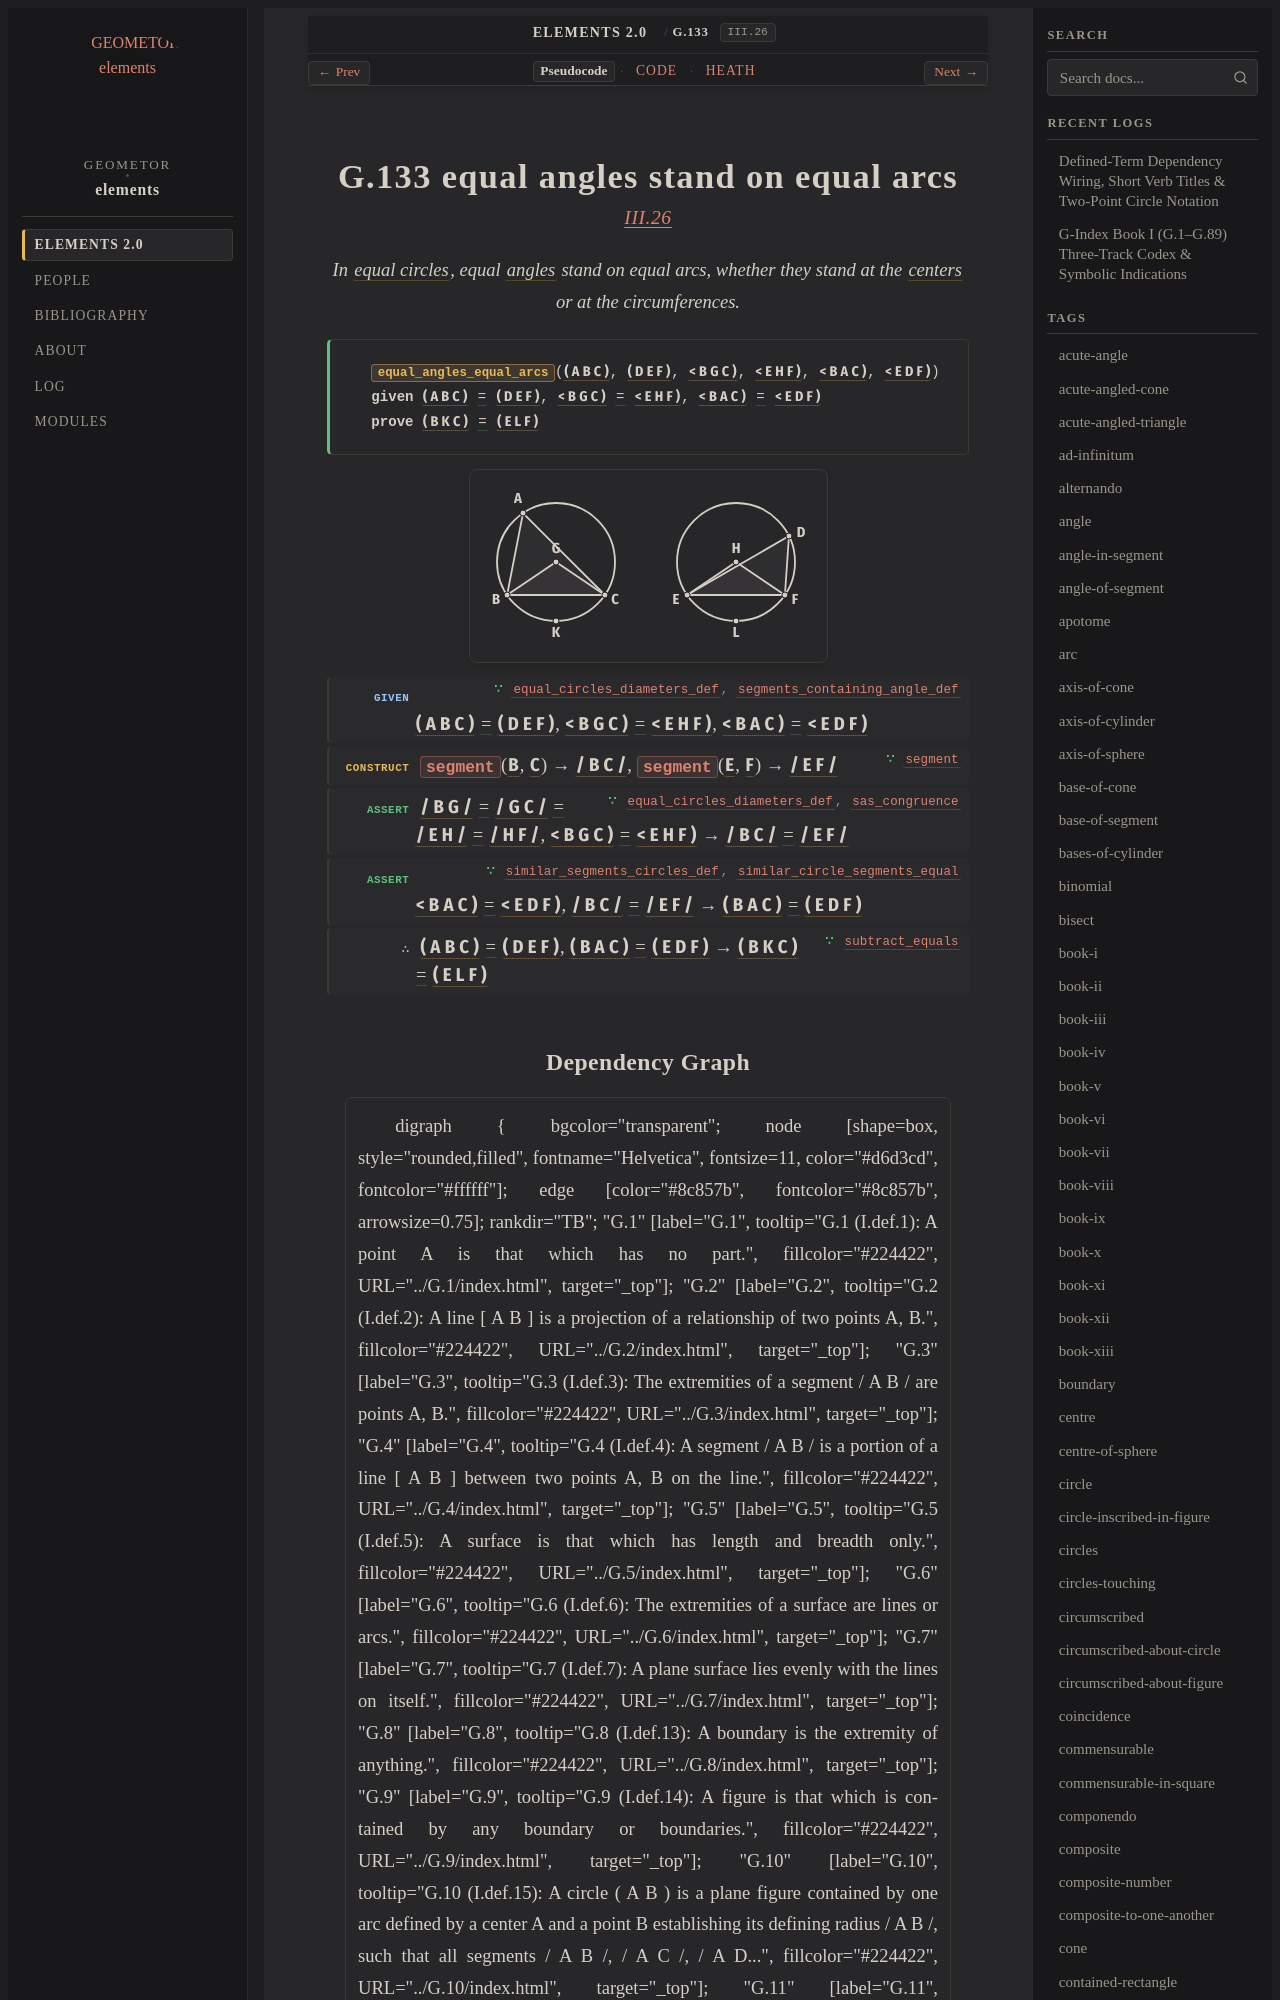

repository: geometor/elements · page: elements2/G.133/index.html · generator: sphinx

:order: 133
:number: 133
:canonical_id: G.133
:original_id: III.26
:title: G.133 equal angles stand on equal arcs
:volume: II
:book: III
:type: prop
:subtype: theorem
:categories: theorem, proof, plane-geometry, circles
:category: theorem, proof, plane-geometry, circles
:tags: book-iii, point, segment, circle, angle, equal-circles, plane-angle, stand-upon-circumference, centre, straight-line, similar-segments-of-circles, arc, plane, equality
:dependencies: G.11, G.14, G.19, G.22, G.24, G.127, G.129, G.131, G.132
:excerpt: In equal circles, equal angles stand on equal arcs, whether they stand at the centers or at the circumferences.

.. _G.133:
.. _III.26:

G.133 equal angles stand on equal arcs
======================================

.. rubric:: `III.26 <https://geometor.github.io/euclid/heath/volume_II/book_iii/propositions/26/>`_

.. enunciation::

   In :term:`equal circles <G.131>`, equal :term:`angles <G.22>` stand on equal arcs, whether they stand at the :term:`centers <G.11>` or at the circumferences.

.. signature:: theorem

   | :fn:`equal_angles_equal_arcs <G.133>`\ (:g:`( A B C ) <g1:( A B C )>`, :g:`( D E F ) <g1:( D E F )>`, :g:`< B G C ) <g1:< B G C )>`, :g:`< E H F ) <g1:< E H F )>`, :g:`< B A C ) <g1:< B A C )>`, :g:`< E D F ) <g1:< E D F )>`)
   | **given** :g:`( A B C ) <g1:( A B C )>` :eq:`= <g1:( A B C ) = g1:( D E F )>` :g:`( D E F ) <g1:( D E F )>`, :g:`< B G C ) <g1:< B G C )>` :eq:`= <g1:< B G C ) = g1:< E H F )>` :g:`< E H F ) <g1:< E H F )>`, :g:`< B A C ) <g1:< B A C )>` :eq:`= <g1:< B A C ) = g1:< E D F )>` :g:`< E D F ) <g1:< E D F )>`
   | **prove** :g:`( B K C ) <g1:( B K C )>` :eq:`= <g1:( B K C ) = g1:( E L F )>` :g:`( E L F ) <g1:( E L F )>`

.. picture:: g1.svg
   :alt: Diagram

.. step:: given ∵ equal_circles_diameters_def, segments_containing_angle_def <G.131, G.132>

   :g:`( A B C ) <g1:( A B C )>` :eq:`= <g1:( A B C ) = g1:( D E F )>` :g:`( D E F ) <g1:( D E F )>`, :g:`< B G C ) <g1:< B G C )>` :eq:`= <g1:< B G C ) = g1:< E H F )>` :g:`< E H F ) <g1:< E H F )>`, :g:`< B A C ) <g1:< B A C )>` :eq:`= <g1:< B A C ) = g1:< E D F )>` :g:`< E D F ) <g1:< E D F )>`

.. step:: construct ∵ segment <G.14>

   :fn:`segment <G.14>`\ (:g:`B <g1:B>`, :g:`C <g1:C>`) → :g:`/ B C / <g1:/ B C />`, :fn:`segment <G.14>`\ (:g:`E <g1:E>`, :g:`F <g1:F>`) → :g:`/ E F / <g1:/ E F />`

.. step:: assert ∵ equal_circles_diameters_def, sas_congruence <G.131, G.24>

   :g:`/ B G / <g1:/ B G />` :eq:`= <g1:/ B G / = g1:/ G C / = g1:/ E H / = g1:/ H F />` :g:`/ G C / <g1:/ G C />` :eq:`= <g1:/ B G / = g1:/ G C / = g1:/ E H / = g1:/ H F />` :g:`/ E H / <g1:/ E H />` :eq:`= <g1:/ B G / = g1:/ G C / = g1:/ E H / = g1:/ H F />` :g:`/ H F / <g1:/ H F />`, :g:`< B G C ) <g1:< B G C )>` :eq:`= <g1:< B G C ) = g1:< E H F )>` :g:`< E H F ) <g1:< E H F )>` → :g:`/ B C / <g1:/ B C />` :eq:`= <g1:/ B C / = g1:/ E F />` :g:`/ E F / <g1:/ E F />`

.. step:: assert ∵ similar_segments_circles_def, similar_circle_segments_equal <G.127, G.129>

   :g:`< B A C ) <g1:< B A C )>` :eq:`= <g1:< B A C ) = g1:< E D F )>` :g:`< E D F ) <g1:< E D F )>`, :g:`/ B C / <g1:/ B C />` :eq:`= <g1:/ B C / = g1:/ E F />` :g:`/ E F / <g1:/ E F />` → :g:`( B A C ) <g1:( B A C )>` :eq:`= <g1:( B A C ) = g1:( E D F )>` :g:`( E D F ) <g1:( E D F )>`

.. step:: conclude ∵ subtract_equals <G.19>

   :g:`( A B C ) <g1:( A B C )>` :eq:`= <g1:( A B C ) = g1:( D E F )>` :g:`( D E F ) <g1:( D E F )>`, :g:`( B A C ) <g1:( B A C )>` :eq:`= <g1:( B A C ) = g1:( E D F )>` :g:`( E D F ) <g1:( E D F )>` → :g:`( B K C ) <g1:( B K C )>` :eq:`= <g1:( B K C ) = g1:( E L F )>` :g:`( E L F ) <g1:( E L F )>`
